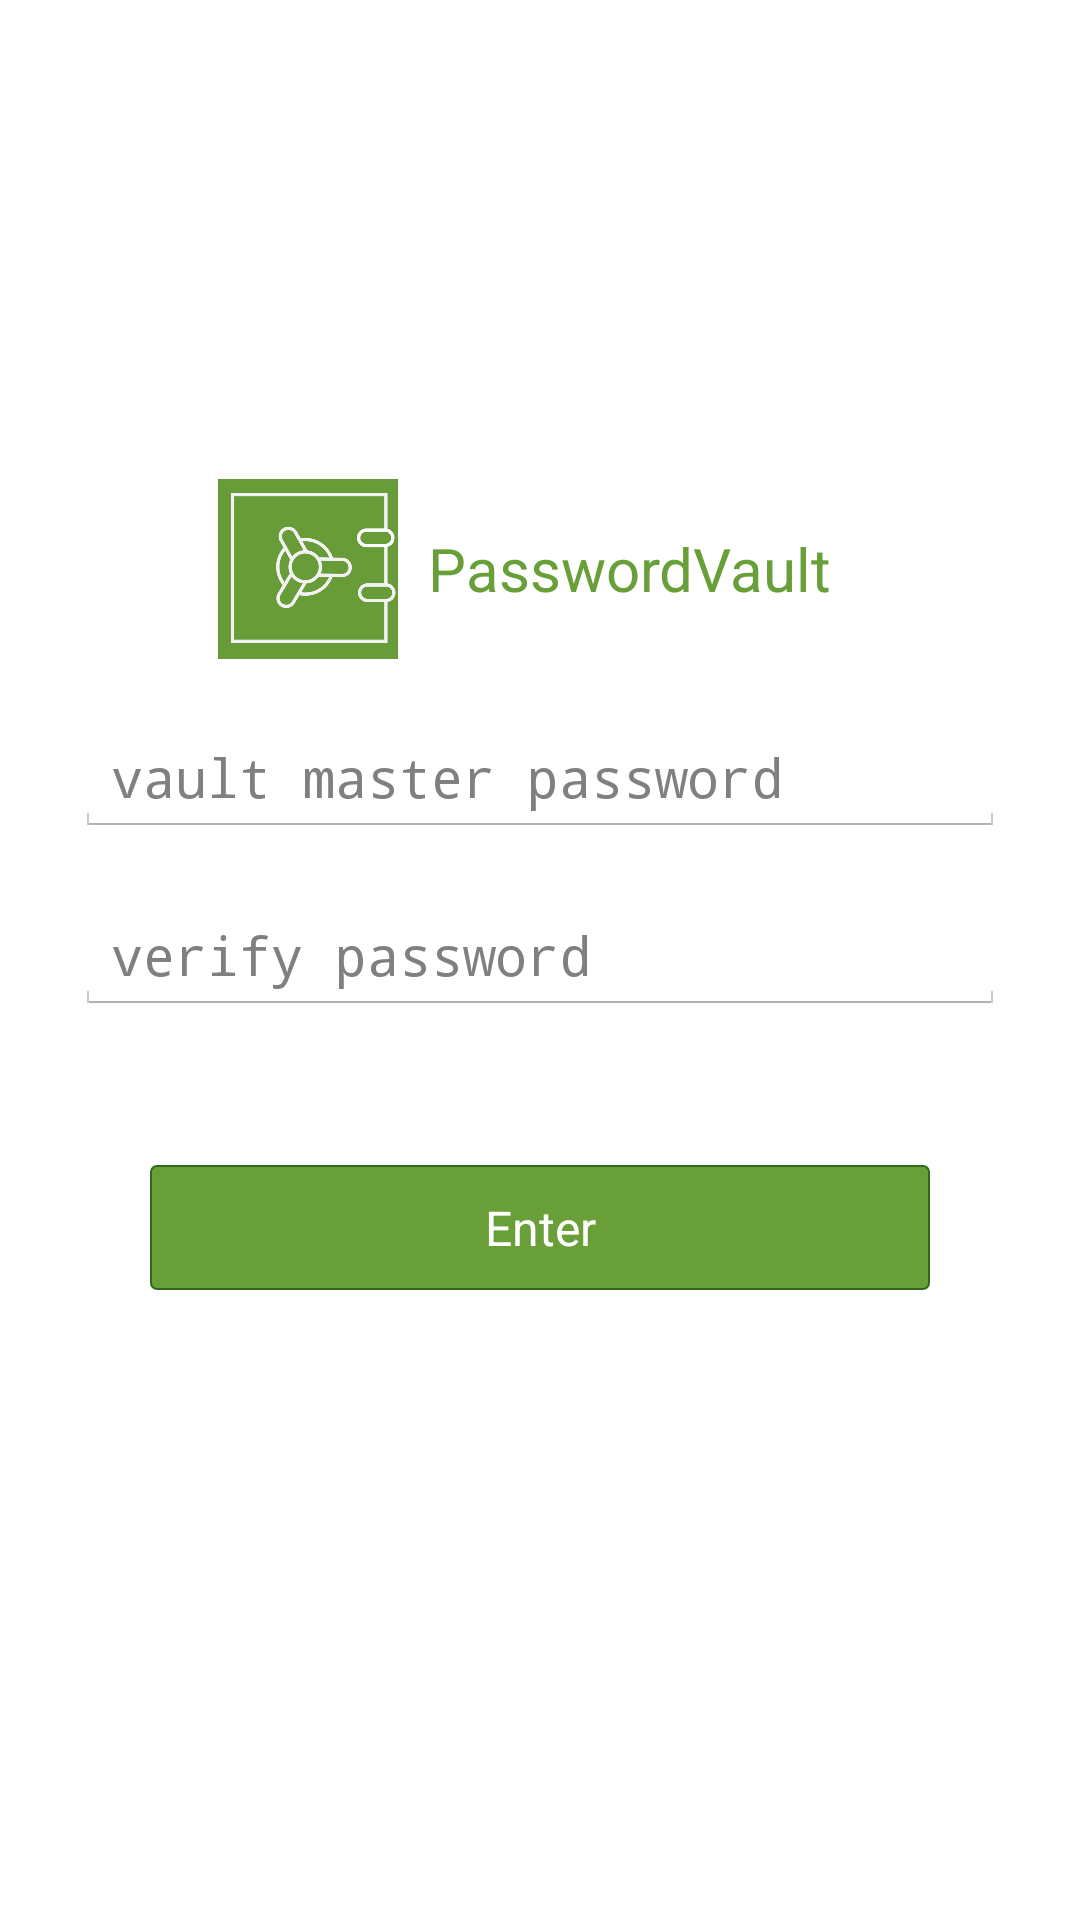

Layout XML and referenced resources for this Android screen:
<!-- AndroidManifest.xml: activity theme AppTheme.NoTitle -->
<!-- res/layout/fragment_login.xml -->
<?xml version="1.0" encoding="utf-8"?>
<LinearLayout xmlns:android="http://schemas.android.com/apk/res/android"
    android:orientation="vertical" android:layout_width="match_parent"
    android:layout_height="match_parent"
    android:gravity="center_vertical"
    >
    <LinearLayout
        android:layout_width="match_parent"
        android:layout_height="wrap_content"
        android:orientation="horizontal"
        android:layout_gravity="center"
        android:gravity="center"
        android:layout_marginBottom="20dp">

        <ImageView
            android:id="@+id/login_logo"
            android:layout_width="60dp"
            android:layout_height="60dp"
            android:src="@drawable/vault_launcher"/>
        <TextView
            android:layout_width="wrap_content"
            android:layout_height="wrap_content"
            android:id="@+id/login_title"
            android:text="@string/app_name"
            style="@style/LogoTitle"/>

    </LinearLayout>


    <EditText
        android:id="@+id/login_master_password_edittext"
        android:layout_width="match_parent"
        android:layout_height="wrap_content"
        android:singleLine="true"
        android:hint="@string/login_master_password_hint"
        android:layout_marginLeft="25dp"
        android:layout_marginRight="25dp"
        android:layout_marginBottom="20dp"
        android:inputType="numberPassword" />
    <EditText
        android:id="@+id/login_verify_password_edittext"
        android:layout_width="match_parent"
        android:layout_height="wrap_content"
        android:singleLine="true"
        android:hint="@string/login_verify_password_hint"
        android:layout_marginLeft="25dp"
        android:layout_marginRight="25dp"
        android:inputType="numberPassword" />
    <Button
        android:id="@+id/login_enter_btn"
        android:layout_width="match_parent"
        android:layout_height="wrap_content"
        android:text="@string/login_enter"
        android:background="@drawable/button_border"
        android:padding="10dp"
        android:gravity="center"
        android:layout_margin="50dp" />
</LinearLayout>
<!-- resources referenced by this layout -->
<resources>
  <!-- drawable button_border (drawable) -->
  <?xml version="1.0" encoding="utf-8"?>
  <shape xmlns:android="http://schemas.android.com/apk/res/android"
      android:shape="rectangle">
      <solid android:color="@color/ColorPrimary"/>
      <corners android:radius="2dp" />
      <stroke android:width="2px" android:color="@color/ColorPrimaryDark" />
  </shape>
  <!-- drawable vault_launcher: png bitmap (drawable-hdpi, 10971 bytes) -->
  <string name="app_name">PasswordVault</string>
  <string name="login_enter">Enter</string>
  <string name="login_master_password_hint">vault master password</string>
  <string name="login_verify_password_hint">verify password</string>
  <style name="LogoTitle">
          <item name="android:textColor">@color/ColorPrimary</item>
          <item name="android:textSize">20sp</item>
          <item name="android:padding">10dp</item>
      </style>
  <style name="AppTheme.NoTitle">
          <item name="android:windowNoTitle">true</item>
  
          
          <item name="windowActionBar">false</item>
      </style>
  <color name="ColorPrimary">#689F38</color>
  <color name="ColorPrimaryDark">#33691E</color>
</resources>
